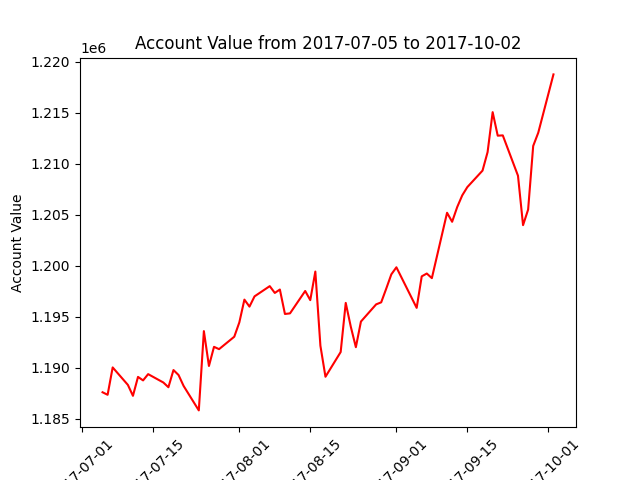

Source data for this figure (header and first rows):
datadate, account_value
20170705, 1187592
20170706, 1187343
20170707, 1190028
20170710, 1188315
20170711, 1187243
20170712, 1189098
20170713, 1188755
20170714, 1189370
20170717, 1188550
20170718, 1188085
20170719, 1189770
20170720, 1189284
20170721, 1188212
20170724, 1185813
20170725, 1193588
20170726, 1190168
20170727, 1192046
20170728, 1191820
20170731, 1193039
20170801, 1194445
20170802, 1196678
20170803, 1195991
20170804, 1196996
20170807, 1198000
20170808, 1197334
20170809, 1197665
20170810, 1195270
20170811, 1195328
20170814, 1197524
20170815, 1196627
20170816, 1199429
20170817, 1192157
20170818, 1189112
20170821, 1191537
20170822, 1196355
20170823, 1194019
20170824, 1192011
20170825, 1194526
20170828, 1196211
20170829, 1196411
20170830, 1197761
20170831, 1199156
20170901, 1199848
20170905, 1195869
20170906, 1198959
20170907, 1199237
20170908, 1198783
20170911, 1205195
20170912, 1204310
20170913, 1205753
20170914, 1206906
20170915, 1207712
20170918, 1209329
20170919, 1211144
20170920, 1215061
20170921, 1212756
20170922, 1212784
20170925, 1208826
20170926, 1203980
20170927, 1205506
... 3 more rows
